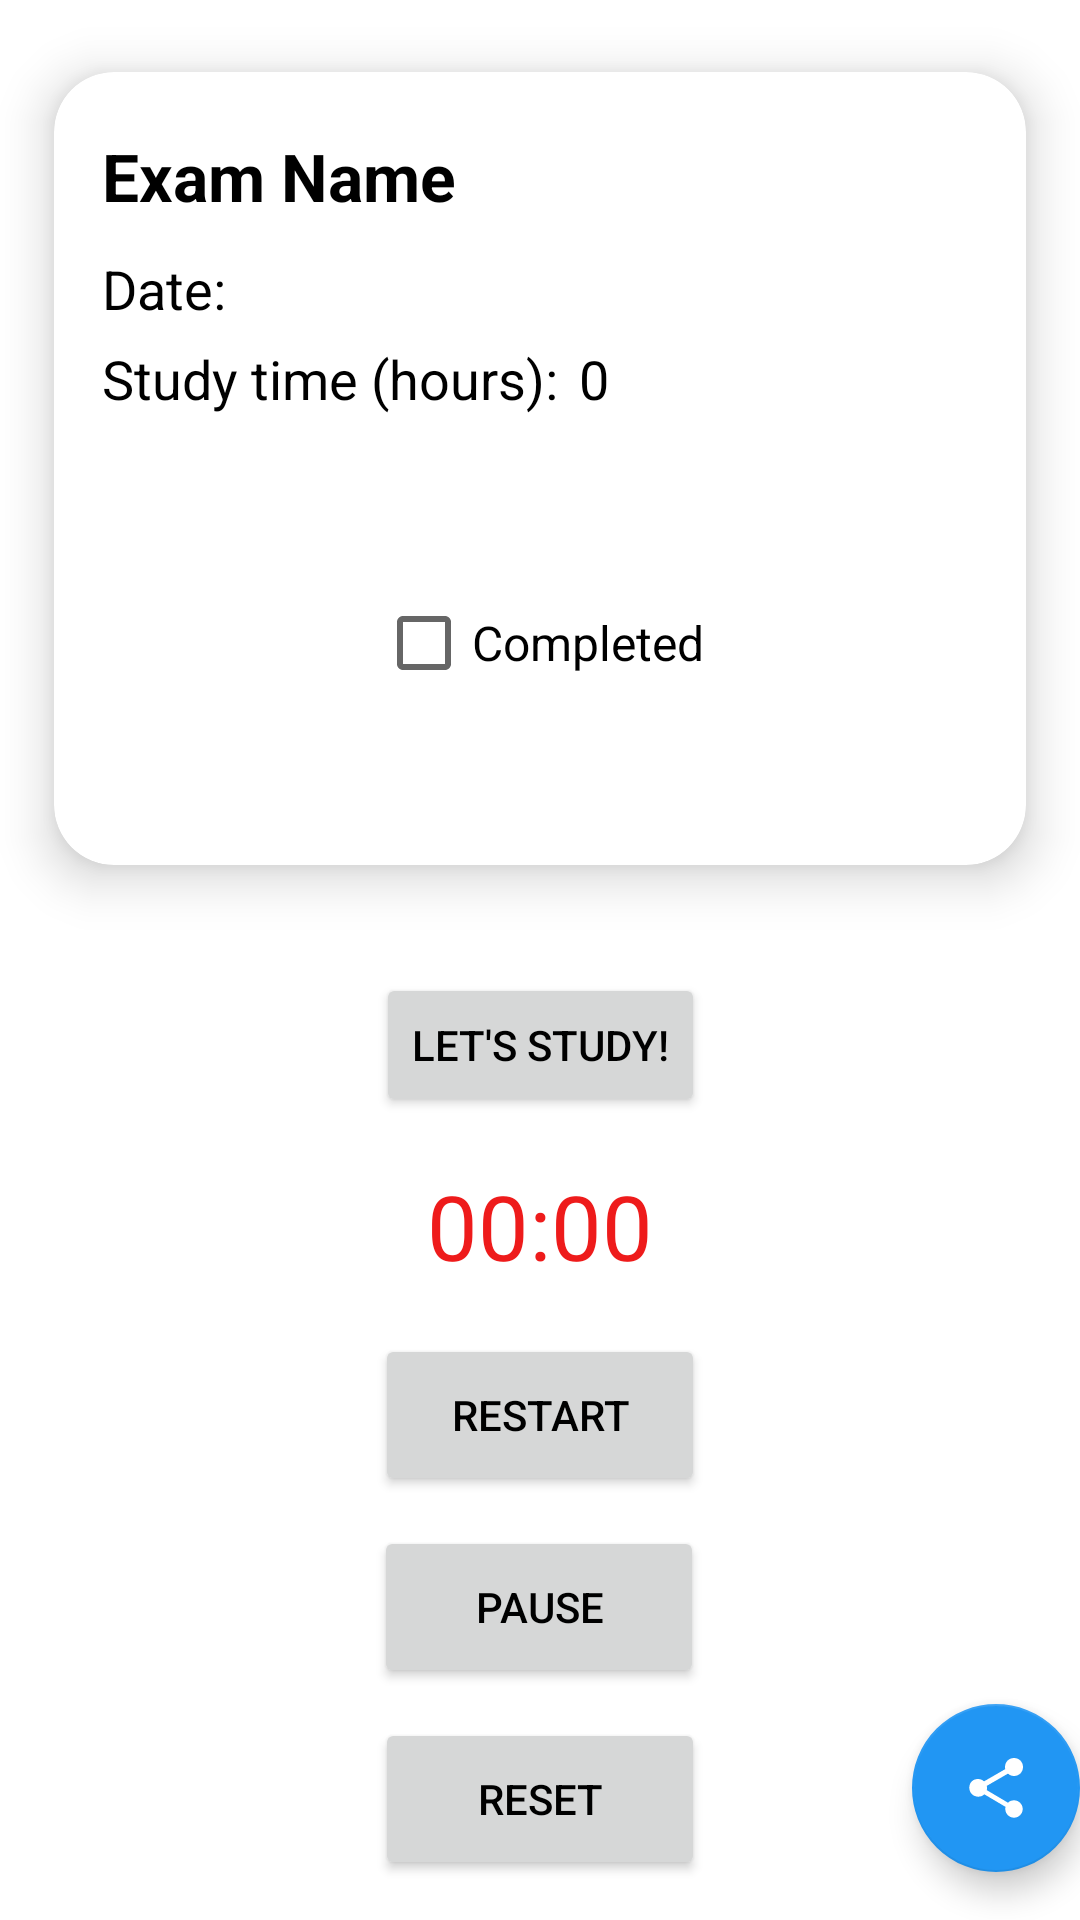

Produce the Android XML layout that renders to this screen, including the resource entries it uses.
<!-- AndroidManifest.xml: application theme Theme.ItsStudyTime -->
<!-- res/layout/esame_detailed_list.xml -->
<?xml version="1.0" encoding="utf-8"?>
<androidx.constraintlayout.widget.ConstraintLayout xmlns:android="http://schemas.android.com/apk/res/android"
    xmlns:app="http://schemas.android.com/apk/res-auto"
    xmlns:tools="http://schemas.android.com/tools"
    android:id="@+id/details_cl"
    android:layout_width="match_parent"
    android:layout_height="match_parent">

    <include
        android:id="@+id/include"
        layout="@layout/esame_cardview"
        android:layout_width="0dp"
        android:layout_height="wrap_content"
        app:layout_constraintEnd_toEndOf="parent"
        app:layout_constraintStart_toStartOf="parent"
        app:layout_constraintTop_toTopOf="parent" />

    <Button
        android:id="@+id/lets_study"
        android:layout_width="wrap_content"
        android:layout_height="wrap_content"
        android:layout_marginTop="12dp"
        android:text="@string/lets_study"
        app:layout_constraintEnd_toEndOf="parent"
        app:layout_constraintStart_toStartOf="parent"
        app:layout_constraintTop_toBottomOf="@+id/include" />

    <com.google.android.material.floatingactionbutton.FloatingActionButton
        android:id="@+id/send_mail"
        android:layout_width="wrap_content"
        android:layout_height="wrap_content"
        android:layout_marginEnd="@dimen/fab_margin"
        android:layout_marginBottom="16dp"
        android:clickable="true"
        app:layout_constraintBottom_toBottomOf="parent"
        app:layout_constraintEnd_toEndOf="parent"
        app:srcCompat="?attr/actionModeShareDrawable"
        tools:ignore="SpeakableTextPresentCheck" />

    <Chronometer
        android:id="@+id/chronometer"
        android:layout_width="wrap_content"
        android:layout_height="wrap_content"
        android:layout_marginTop="16dp"
        android:textColor="@color/red"
        android:textSize="30sp"
        android:visibility="visible"
        app:layout_constraintEnd_toEndOf="parent"
        app:layout_constraintStart_toStartOf="parent"
        app:layout_constraintTop_toBottomOf="@+id/lets_study" />

    <Button
        android:id="@+id/start_button"
        android:layout_width="110dp"
        android:layout_height="54dp"
        android:layout_marginTop="16dp"
        android:onClick="startChronometer"
        android:text="@string/start"
        android:visibility="visible"
        app:layout_constraintEnd_toEndOf="parent"
        app:layout_constraintStart_toStartOf="parent"
        app:layout_constraintTop_toBottomOf="@+id/chronometer" />

    <Button
        android:id="@+id/pause_button"
        android:layout_width="110dp"
        android:layout_height="54dp"
        android:layout_marginTop="10dp"
        android:onClick="pauseChronometer"
        android:text="@string/pause"
        android:visibility="visible"
        app:layout_constraintEnd_toEndOf="parent"
        app:layout_constraintHorizontal_bias="0.498"
        app:layout_constraintStart_toStartOf="parent"
        app:layout_constraintTop_toBottomOf="@+id/start_button" />

    <Button
        android:id="@+id/reset_button"
        android:layout_width="110dp"
        android:layout_height="54dp"
        android:layout_marginTop="10dp"
        android:cursorVisible="false"
        android:onClick="resetChronometer"
        android:text="@string/reset"
        android:visibility="visible"
        app:layout_constraintEnd_toEndOf="parent"
        app:layout_constraintStart_toStartOf="parent"
        app:layout_constraintTop_toBottomOf="@+id/pause_button" />

</androidx.constraintlayout.widget.ConstraintLayout>
<!-- res/layout/esame_cardview.xml (included above) -->
<?xml version="1.0" encoding="utf-8"?>
<androidx.cardview.widget.CardView xmlns:android="http://schemas.android.com/apk/res/android"
    xmlns:app="http://schemas.android.com/apk/res-auto"
    xmlns:tools="http://schemas.android.com/tools"
    android:layout_width="match_parent"
    android:layout_height="wrap_content"
    android:layout_margin="10dp"
    app:cardCornerRadius="20dp"
    app:cardElevation="10dp"
    app:cardMaxElevation="12dp"
    app:cardPreventCornerOverlap="true"
    app:cardUseCompatPadding="true" >

    <TextView
        android:id="@+id/print_nome"
        android:layout_width="wrap_content"
        android:layout_height="wrap_content"
        android:layout_marginLeft="16dp"
        android:layout_marginTop="20dp"
        android:text="@string/exam"
        android:textSize="22sp"
        android:textStyle="bold" />

    <TextView
        android:id="@+id/print_data"
        android:layout_width="wrap_content"
        android:layout_height="wrap_content"
        android:layout_marginLeft="16dp"
        android:layout_marginTop="60dp"
        android:text="@string/date"
        android:textSize="18sp" />

    <TextView
        android:id="@+id/print_tempostudio"
        android:layout_width="wrap_content"
        android:layout_height="wrap_content"
        android:layout_marginLeft="16dp"
        android:layout_marginTop="90dp"
        android:layout_marginBottom="150dp"
        android:text="@string/study_time"
        android:textSize="18sp" />

    <TextView
        android:id="@+id/print_voto"
        android:layout_width="wrap_content"
        android:layout_height="wrap_content"
        android:layout_marginLeft="16dp"
        android:layout_marginTop="120dp"
        android:text="@string/grade"
        android:textSize="18sp"
        android:visibility="invisible" />

    <TextView
        android:id="@+id/hours"
        android:layout_width="wrap_content"
        android:layout_height="wrap_content"
        android:layout_marginLeft="175dp"
        android:layout_marginTop="90dp"
        android:text="0"
        android:textAlignment="center"
        android:textSize="18sp" />

    <CheckBox
        android:id="@+id/superato_check"
        android:layout_width="wrap_content"
        android:layout_height="wrap_content"
        android:layout_gravity="bottom|center"
        android:layout_marginBottom="50dp"
        android:text="@string/completed_exam"
        android:textSize="16sp" />

</androidx.cardview.widget.CardView>
<!-- resources referenced by this layout -->
<resources>
  <color name="red">#EE1B1B</color>
  <string name="completed_exam">Completed</string>
  <string name="date">Date:</string>
  <string name="exam">Exam Name</string>
  <string name="grade">Grade:</string>
  <string name="lets_study">Let\'s study!</string>
  <string name="pause">Pause</string>
  <string name="reset">Reset</string>
  <string name="start">Restart</string>
  <string name="study_time">Study time (hours):</string>
  <style name="Theme.ItsStudyTime" parent="Theme.MaterialComponents.DayNight.DarkActionBar">
          
          
          <item name="colorPrimary">@color/blue</item>
          
          <item name="colorPrimaryVariant">@color/dark_blue</item>
          <item name="colorOnPrimary">@color/white</item>
  
          
  
          <item name="colorSecondary">@color/blue</item>
          <item name="colorSecondaryVariant">@color/blue</item>
  
          <item name="colorOnSecondary">@color/white</item>
          
          <item name="android:statusBarColor" tools:targetApi="l">?attr/colorPrimaryVariant</item>
          
          <item name="android:textColor">@color/black</item>
  
      </style>
  <color name="blue">#2196F3</color>
  <color name="dark_blue">#3252FF</color>
  <color name="white">#FFFFFFFF</color>
  <color name="black">#FF000000</color>
</resources>
